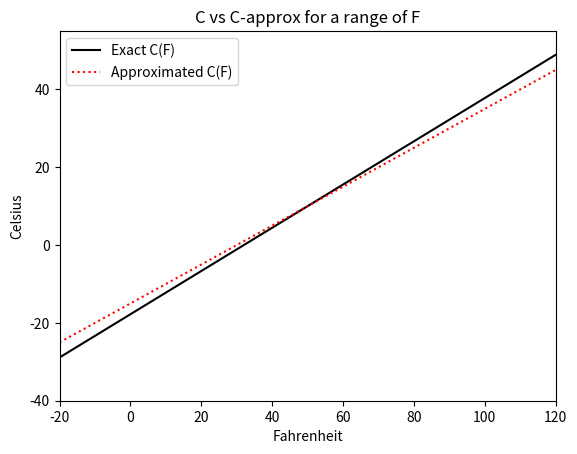

The script that saved this image:
import numpy as np
import matplotlib.pyplot as plt

def C(F):
    return (F-32)*5/9.0

def Capp(F):
    return (F-30)/2.0

Fval=np.linspace(-20,120,281)
Cval=C(Fval)
Cappval=Capp(Fval)

plt.plot(Fval, Cval, "k-", label="Exact C(F)")

plt.plot(Fval, Cappval, "r:", label="Approximated C(F)")


plt.legend()
plt.axis([-20, 120, -40, 55]) # [tmin, tmax, ymin, ymax]
plt.xlabel("Fahrenheit")
plt.ylabel("Celsius")
plt.title("C vs C-approx for a range of F")
plt.savefig("ej5.12FC.png")
plt.show()
